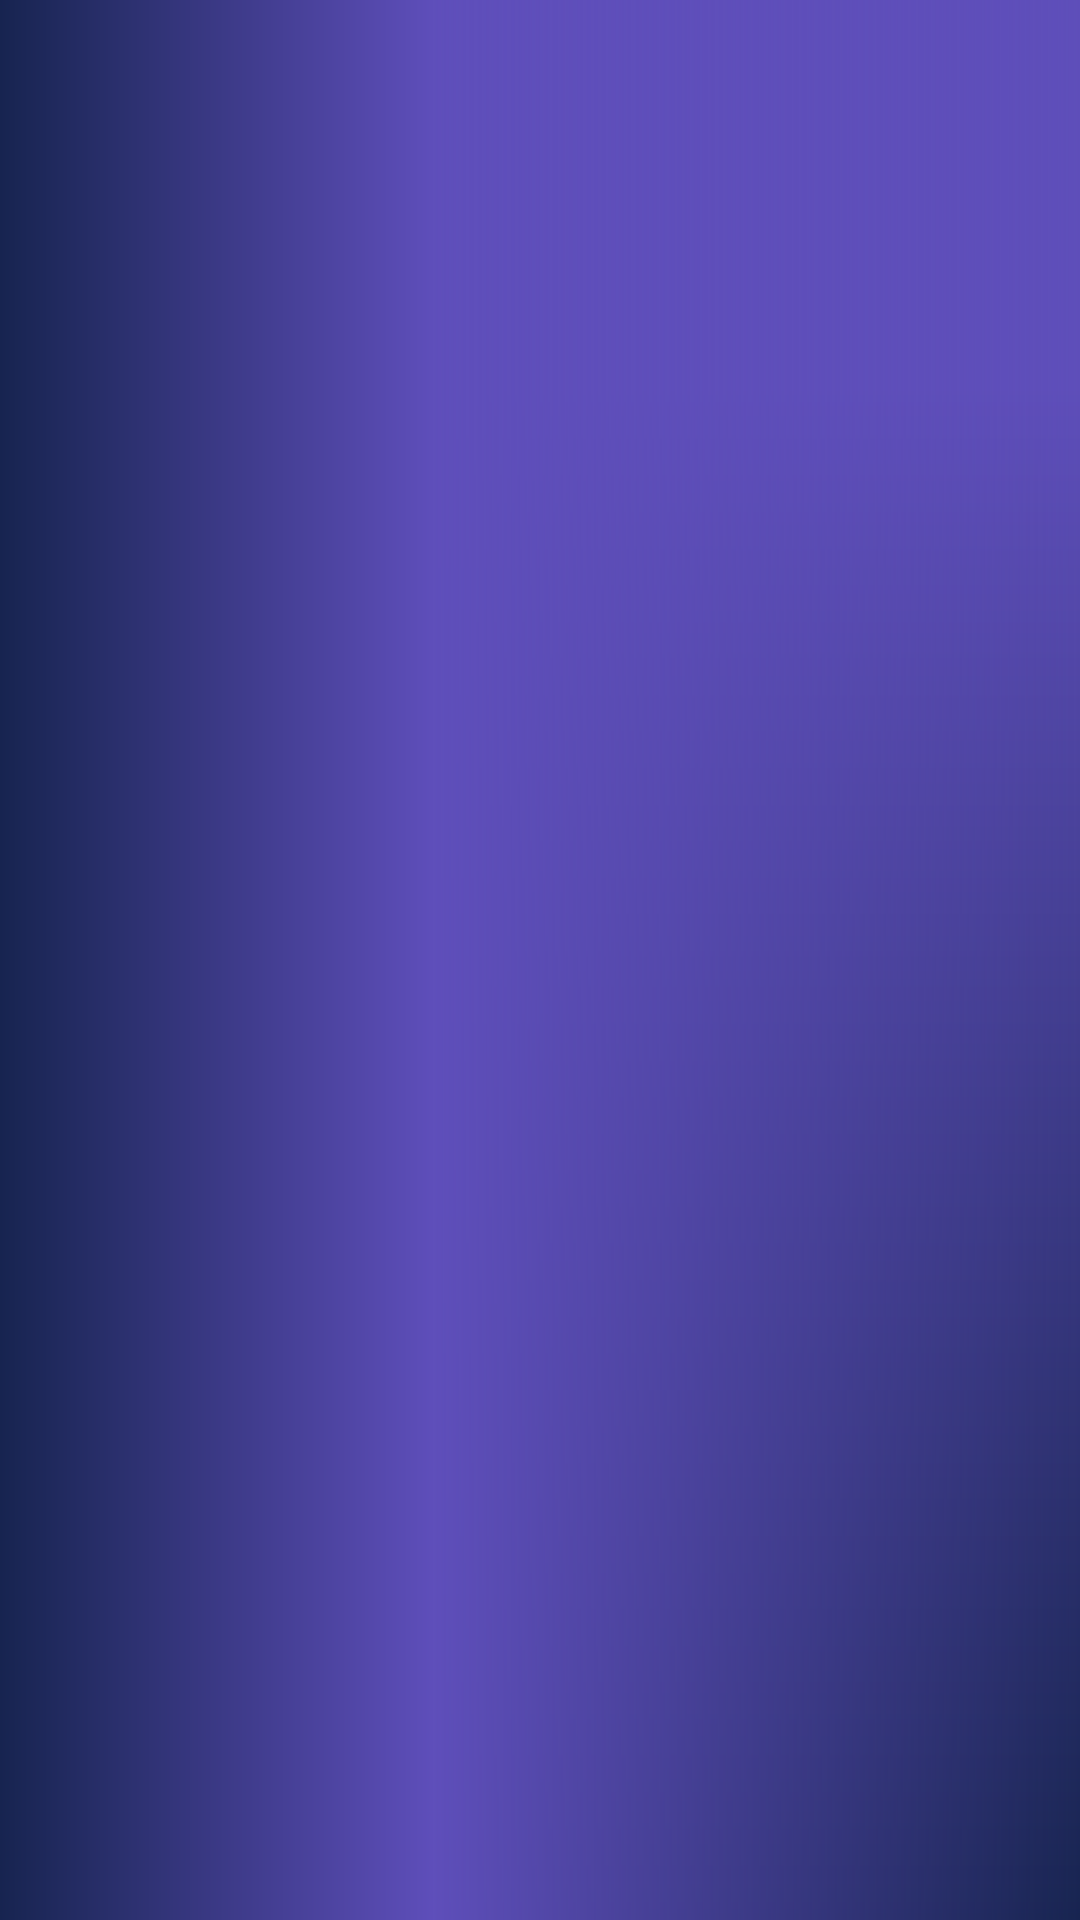

The Android layout XML behind this screen, and the referenced resources:
<!-- AndroidManifest.xml: application theme AppTheme -->
<!-- res/layout/twitch_games_fragment_page.xml -->
<?xml version="1.0" encoding="utf-8"?>
<layout xmlns:android="http://schemas.android.com/apk/res/android"
    xmlns:app="http://schemas.android.com/apk/res-auto"
    xmlns:tools="http://schemas.android.com/tools">

    <androidx.constraintlayout.widget.ConstraintLayout
        android:layout_width="match_parent"

        android:layout_height="match_parent">







        <androidx.recyclerview.widget.RecyclerView
            android:id="@+id/topTwitchGamesList"
            android:layout_width="match_parent"
            android:layout_height="match_parent"
            android:orientation="vertical"
            app:layoutManager="androidx.recyclerview.widget.GridLayoutManager"
            app:layout_constraintBottom_toBottomOf="parent"
            app:layout_constraintEnd_toEndOf="parent"
            android:background="@drawable/tab_layout_gradient"
            app:layout_constraintStart_toStartOf="parent"
            app:spanCount="3"
            tools:listitem="@layout/twitch_top_games_list" />
    </androidx.constraintlayout.widget.ConstraintLayout>
</layout>
<!-- res/layout/twitch_top_games_list.xml (included above) -->
<?xml version="1.0" encoding="utf-8"?>
<layout xmlns:app="http://schemas.android.com/apk/res-auto">
    <data>

        <import type="com.android.multistream.utils.PlatformTypesKt" />

        <variable
            name="topItem"
            type="com.android.multistream.network.twitch.models.v5.top_games.TopItem" />
    </data>

    <androidx.constraintlayout.widget.ConstraintLayout xmlns:android="http://schemas.android.com/apk/res/android"
        android:layout_width="100dp"
        android:layout_height="140dp">
        
        
        
        
        
        
        
        
        
        
        


        
        
        
        
        
        
        
        
        
        
        
        
        <com.google.android.material.card.MaterialCardView
            android:id="@+id/gameCategoryCard"
            android:layout_width="match_parent"
            android:layout_height="match_parent"
            app:cardCornerRadius="15sp"
            android:paddingStart="2dp"
            android:paddingEnd="2dp"
            app:strokeWidth="1dp"
            app:strokeColor="@color/colorSurface"
            app:cardElevation="10dp"
            app:cardUseCompatPadding="true"
            app:layout_constraintBottom_toBottomOf="parent"
            app:layout_constraintStart_toStartOf="parent"
            app:layout_constraintTop_toTopOf="parent">

            <ImageView
                android:id="@+id/gameImage"
                android:layout_width="match_parent"
                android:layout_height="match_parent"
                android:background="@drawable/twitch_placeholder"
                android:elevation="10dp"
                app:loadImage="@{topItem.game.box.large}" />
        </com.google.android.material.card.MaterialCardView>

    </androidx.constraintlayout.widget.ConstraintLayout>
</layout>
<!-- resources referenced by this layout -->
<resources>
  <color name="colorSurface">#FFFFFF</color>
  <!-- drawable tab_layout_gradient (drawable) -->
  <?xml version="1.0" encoding="utf-8"?>
  <layer-list xmlns:android="http://schemas.android.com/apk/res/android">
      <item>
          <shape>
              <gradient
                  android:startColor="@color/colorAccent"
                  android:angle="90"
  
                  android:centerY="0.8"
                  android:centerColor="@color/colorPrimary"
                  android:endColor="@color/colorPrimary" />
          </shape>
      </item>
  
      <item>
          <shape>
              <gradient
                  android:startColor="@color/colorAccent"
                  android:centerColor="@color/colorPrimary"
                  android:centerY="0.4"
                  android:endColor="@android:color/transparent" />
          </shape>
      </item>
  </layer-list>
  <!-- drawable twitch_placeholder (drawable) -->
  <?xml version="1.0" encoding="utf-8"?>
  <layer-list xmlns:android="http://schemas.android.com/apk/res/android">
      <item
          android:drawable="@color/colorPrimary"
          android:height="150dp" />
      <item
          android:drawable="@drawable/twitch"
          android:gravity="center"
          android:height="65dp" />
  </layer-list>
  <style name="AppTheme" parent="Theme.MaterialComponents.Light.NoActionBar">
          
          <item name="colorPrimary">@color/colorPrimary</item>
          <item name="colorPrimaryDark">@color/colorPrimaryDark</item>
          <item name="colorPrimaryVariant">@color/colorOnPrimaryVariant</item>
          <item name="colorSecondary">@color/colorOnSecondaryVariant</item>
          <item name="android:windowBackground">@drawable/splash_screen</item>
          <item name="android:windowFullscreen">true</item>
          <item name="android:colorBackground">@color/colorBackground</item>
      </style>
  <color name="colorAccent">#172450</color>
  <color name="colorPrimary">#5e4eba</color>
  <!-- drawable twitch: png bitmap (drawable, 11034 bytes) -->
  <color name="colorPrimaryDark">#00574B</color>
  <color name="colorOnPrimaryVariant">#FF172450</color>
  <color name="colorOnSecondaryVariant">#B43BFF</color>
  <!-- drawable splash_screen (drawable) -->
  <?xml version="1.0" encoding="utf-8"?>
  <layer-list xmlns:android="http://schemas.android.com/apk/res/android">
      <item android:drawable="?colorSurface" />
      <item
          android:drawable="@drawable/mlogo"
          android:height="100dp"
          android:gravity="center"
          android:width="150dp" />
  </layer-list>
  <color name="colorBackground">#FFFFFF</color>
</resources>
